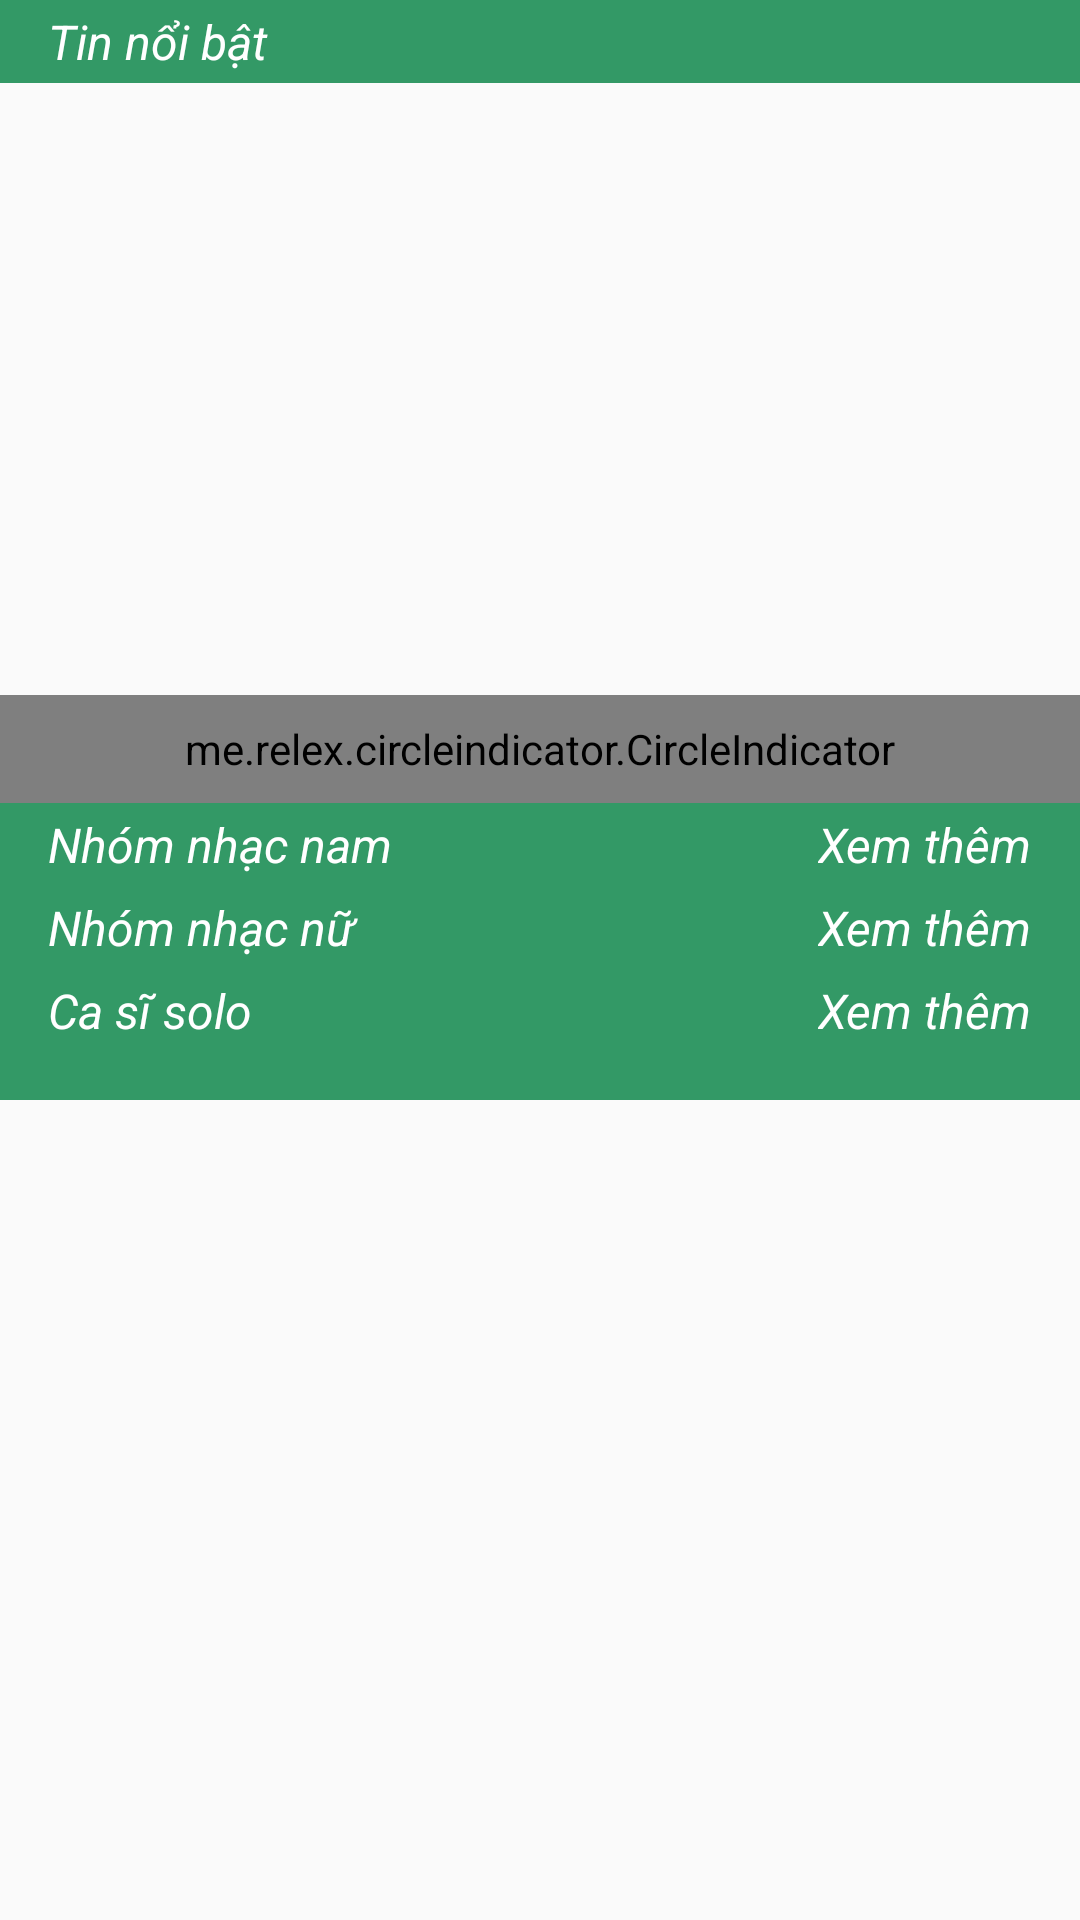

This screen was rendered from an Android layout file. Write that file and the resources it references.
<!-- AndroidManifest.xml: application theme Theme.AppCompat.Light.NoActionBar -->
<!-- res/layout/fragment_home.xml -->
<?xml version="1.0" encoding="utf-8"?>
<LinearLayout xmlns:android="http://schemas.android.com/apk/res/android"
    android:layout_width="match_parent"
    android:layout_height="match_parent"
    android:orientation="vertical">

    <android.support.v4.widget.NestedScrollView
        android:layout_width="match_parent"
        android:layout_height="match_parent">

        <LinearLayout
            android:layout_width="match_parent"
            android:layout_height="match_parent"
            android:orientation="vertical">

            <TextView
                android:layout_width="match_parent"
                android:layout_height="wrap_content"
                android:background="@color/colorBackground"
                android:paddingBottom="3dp"
                android:paddingLeft="16dp"
                android:paddingTop="3dp"
                android:text="@string/tin_noi_bat"
                android:textColor="@android:color/white"
                android:textSize="16dp"
                android:textStyle="italic" />

            <RelativeLayout
                android:layout_width="match_parent"
                android:layout_height="wrap_content">

                <android.support.v4.view.ViewPager
                    android:id="@+id/view_pager_home"
                    android:layout_width="match_parent"
                    android:layout_height="240dp">

                </android.support.v4.view.ViewPager>

                <me.relex.circleindicator.CircleIndicator
                    android:layout_width="match_parent"
                    android:layout_height="36dp"
                    android:id="@+id/circle_indicator"
                    android:layout_alignParentBottom="true">

                </me.relex.circleindicator.CircleIndicator>

            </RelativeLayout>


            <TableRow
                android:layout_width="match_parent"
                android:layout_height="wrap_content"
                android:background="@color/colorBackground"
                android:paddingBottom="3dp"
                android:paddingLeft="16dp"
                android:paddingRight="16dp"
                android:paddingTop="3dp">

                <TextView
                    android:layout_width="0dp"
                    android:layout_height="wrap_content"
                    android:layout_weight="1"
                    android:text="Nhóm nhạc nam"
                    android:textColor="@android:color/white"
                    android:textSize="16dp"
                    android:textStyle="italic" />

                <TextView
                    android:layout_width="wrap_content"
                    android:layout_height="wrap_content"
                    android:text="Xem thêm"
                    android:textColor="@android:color/white"
                    android:textSize="16dp"
                    android:textStyle="italic" />

            </TableRow>

            <android.support.v7.widget.RecyclerView
                android:id="@+id/recycle_boy"
                android:layout_width="match_parent"
                android:layout_height="wrap_content">

            </android.support.v7.widget.RecyclerView>

            <TableRow
                android:layout_width="match_parent"
                android:layout_height="wrap_content"
                android:background="@color/colorBackground"
                android:paddingBottom="3dp"
                android:paddingLeft="16dp"
                android:paddingRight="16dp"
                android:paddingTop="3dp">

                <TextView
                    android:layout_width="0dp"
                    android:layout_height="wrap_content"
                    android:layout_weight="1"
                    android:text="Nhóm nhạc nữ"
                    android:textColor="@android:color/white"
                    android:textSize="16dp"
                    android:textStyle="italic" />

                <TextView
                    android:layout_width="wrap_content"
                    android:layout_height="wrap_content"
                    android:text="Xem thêm"
                    android:textColor="@android:color/white"
                    android:textSize="16dp"
                    android:textStyle="italic" />

            </TableRow>

            <android.support.v7.widget.RecyclerView
                android:id="@+id/recycle_girl"
                android:layout_width="match_parent"
                android:layout_height="wrap_content">

            </android.support.v7.widget.RecyclerView>


            <TableRow
                android:layout_width="match_parent"
                android:layout_height="wrap_content"
                android:background="@color/colorBackground"
                android:paddingBottom="3dp"
                android:paddingLeft="16dp"
                android:paddingRight="16dp"
                android:paddingTop="3dp">

                <TextView
                    android:layout_width="0dp"
                    android:layout_height="wrap_content"
                    android:layout_weight="1"
                    android:text="Ca sĩ solo"
                    android:textColor="@android:color/white"
                    android:textSize="16dp"
                    android:textStyle="italic" />

                <TextView
                    android:layout_width="wrap_content"
                    android:layout_height="wrap_content"
                    android:text="Xem thêm"
                    android:textColor="@android:color/white"
                    android:textSize="16dp"
                    android:textStyle="italic" />

            </TableRow>

            <android.support.v7.widget.RecyclerView
                android:id="@+id/recycle_solo"
                android:layout_width="match_parent"
                android:layout_height="wrap_content">

            </android.support.v7.widget.RecyclerView>

            <View
                android:layout_width="match_parent"
                android:layout_height="16dp"
                android:background="@color/colorBackground" />


        </LinearLayout>
    </android.support.v4.widget.NestedScrollView>

</LinearLayout>
<!-- resources referenced by this layout -->
<resources>
  <color name="colorBackground">#339966</color>
  <string name="tin_noi_bat">Tin nổi bật</string>
</resources>
